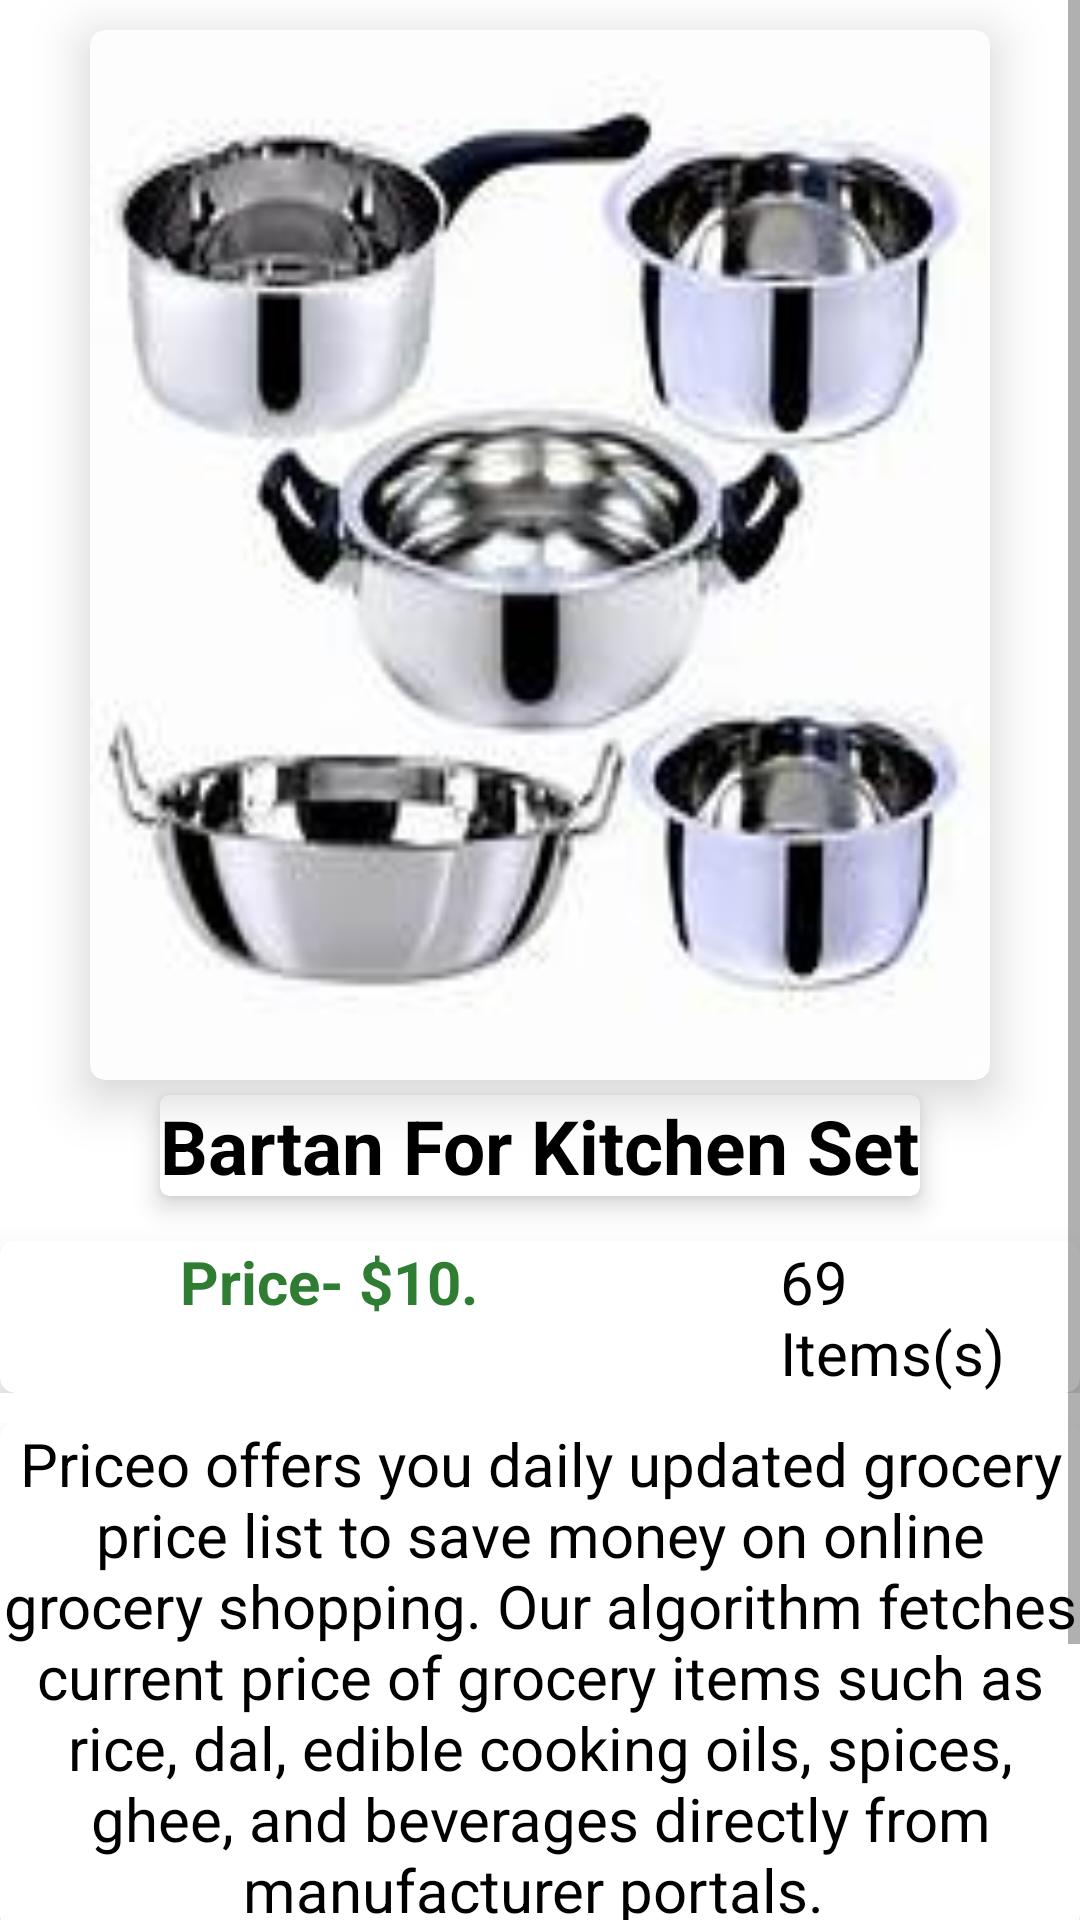

This screen was rendered from an Android layout file. Write that file and the resources it references.
<!-- AndroidManifest.xml: application theme Theme.3dotmenu -->
<!-- res/layout/activity_bartan_kitchen.xml -->
<ScrollView android:layout_height="match_parent"
    android:layout_width="match_parent"
    xmlns:tools="http://schemas.android.com/tools"
    android:orientation="vertical"
    tools:context=".BartanKitchen"
    xmlns:android="http://schemas.android.com/apk/res/android">
    <LinearLayout android:layout_height="match_parent"
        android:layout_width="match_parent"
        xmlns:tools="http://schemas.android.com/tools"
        xmlns:app="http://schemas.android.com/apk/res-auto"
        android:background="@color/white"
        android:orientation="vertical"
        tools:context=".BartanKitchen"
        xmlns:android="http://schemas.android.com/apk/res/android">
        <androidx.cardview.widget.CardView
            android:layout_width="wrap_content"
            android:layout_gravity="center"
            android:layout_height="wrap_content"
            android:layout_marginTop="10dp"
            app:cardCornerRadius="5dp"
            app:cardElevation="10dp">
            <ImageView
                android:layout_width="300dp"
                android:layout_height="350dp"
                android:layout_gravity="center"
                android:background="@drawable/bartan"
                android:elevation="5dp" />
        </androidx.cardview.widget.CardView>
        <androidx.cardview.widget.CardView
            android:layout_width="wrap_content"
            android:layout_height="wrap_content"
            android:layout_marginTop="5dp"
            app:cardCornerRadius="3dp"
            app:cardElevation="5dp"
            android:layout_gravity="center">
            <TextView
                android:layout_width="wrap_content"
                android:layout_height="wrap_content"
                android:layout_gravity="center"
                android:text="Bartan For Kitchen Set"
                android:textColor="@color/black"
                android:textSize="25sp"
                android:textStyle="bold"/>
        </androidx.cardview.widget.CardView>
        <LinearLayout
            android:layout_width="match_parent"
            android:layout_height="wrap_content"
            android:layout_marginTop="10dp"
            android:orientation="horizontal">
            <androidx.cardview.widget.CardView
                android:layout_width="match_parent"
                android:layout_height="wrap_content"
                android:layout_marginTop="5dp"
                app:cardElevation="10dp"
                app:cardCornerRadius="5dp">
                <TextView
                    android:layout_width="wrap_content"
                    android:layout_height="wrap_content"
                    android:layout_marginLeft="60dp"
                    android:text="Price- $10."
                    android:elevation="5dp"
                    android:textColor="#2E7D32"
                    android:textSize="20sp"
                    android:textStyle="bold"/>
                <TextView
                    android:layout_width="wrap_content"
                    android:layout_height="wrap_content"
                    android:layout_marginLeft="260dp"
                    android:textColor="@color/black"
                    android:textSize="20sp"
                    android:elevation="5dp"
                    android:textStyle="normal"
                    android:text="69  Items(s)"/>
            </androidx.cardview.widget.CardView>
        </LinearLayout>

        <LinearLayout
            android:layout_width="match_parent"
            android:layout_height="wrap_content"
            android:layout_marginTop="10dp"
            android:orientation="vertical">
            <androidx.cardview.widget.CardView
                android:layout_width="match_parent"
                android:layout_height="wrap_content"
                app:cardCornerRadius="5dp"
                app:cardElevation="10dp"
                android:layout_gravity="center">
                <TextView
                    android:layout_width="wrap_content"
                    android:layout_height="wrap_content"
                    android:text="Priceo offers you daily updated grocery price list to save money on online grocery shopping. Our algorithm fetches current price of grocery items such as rice, dal, edible cooking oils, spices, ghee, and beverages directly from manufacturer portals. "
                    android:textStyle="normal"
                    android:textSize="20sp"
                    android:elevation="10dp"
                    android:textColor="@color/black"
                    android:layout_gravity="center"
                    android:gravity="center"/>
            </androidx.cardview.widget.CardView>
        </LinearLayout>

        <LinearLayout
            android:layout_width="match_parent"
            android:layout_height="wrap_content"
            android:layout_marginTop="2dp"
            android:orientation="vertical">
            <androidx.cardview.widget.CardView
                android:layout_width="250dp"
                android:layout_height="50dp"
                app:cardCornerRadius="20dp"
                android:layout_gravity="center"
                android:outlineSpotShadowColor="@color/white"
                android:outlineAmbientShadowColor="@color/white"
                app:cardElevation="15dp">
                <TextView
                    android:background="#F47047"
                    android:layout_width="250dp"
                    android:layout_height="50dp"
                    android:gravity="center"
                    android:textAlignment="center"
                    android:layout_gravity="center"
                    android:textColor="@color/white"
                    android:textSize="25sp"
                    android:textStyle="bold"
                    android:elevation="5dp"
                    android:text="Add To Cart"/>

            </androidx.cardview.widget.CardView>

        </LinearLayout>

        <LinearLayout
            android:layout_width="match_parent"
            android:layout_height="wrap_content"
            android:layout_marginTop="2dp"
            android:orientation="vertical">
            <androidx.cardview.widget.CardView
                android:layout_width="250dp"
                android:layout_height="50dp"
                app:cardCornerRadius="20dp"
                android:layout_gravity="center"
                android:outlineAmbientShadowColor="@color/white"
                android:outlineSpotShadowColor="@color/white"
                app:cardElevation="15dp">
                <TextView
                    android:background="#F47047"
                    android:layout_width="250dp"
                    android:layout_height="50dp"
                    android:gravity="center"
                    android:textAlignment="center"
                    android:layout_gravity="center"
                    android:onClick="bartan"
                    android:textColor="@color/white"
                    android:textSize="25sp"
                    android:textStyle="bold"
                    android:elevation="5dp"
                    android:text="Buy Now"/>

            </androidx.cardview.widget.CardView>

        </LinearLayout>
    </LinearLayout>

</ScrollView>
<!-- resources referenced by this layout -->
<resources>
  <!-- drawable bartan: jpg bitmap (drawable, 7504 bytes) -->
  <style name="Theme.3dotmenu" parent="Theme.MaterialComponents.DayNight.NoActionBar">
          
          <item name="colorPrimary">@color/purple_500</item>
          <item name="colorPrimaryVariant">@color/purple_700</item>
          <item name="colorOnPrimary">@color/white</item>
          
          <item name="colorSecondary">@color/teal_200</item>
          <item name="colorSecondaryVariant">@color/teal_700</item>
          <item name="colorOnSecondary">@color/black</item>
          
          <item name="android:statusBarColor">?attr/colorPrimaryVariant</item>
          
      </style>
  <!-- not gathered from this repository: default colours our renderer supplied (Android Studio template values) -->
  <color name="purple_500">#FF6200EE</color>
  <color name="purple_700">#FF3700B3</color>
  <color name="teal_200">#FF03DAC5</color>
  <color name="teal_700">#FF018786</color>
  <color name="black">#FF000000</color>
  <color name="white">#FFFFFFFF</color>
</resources>
